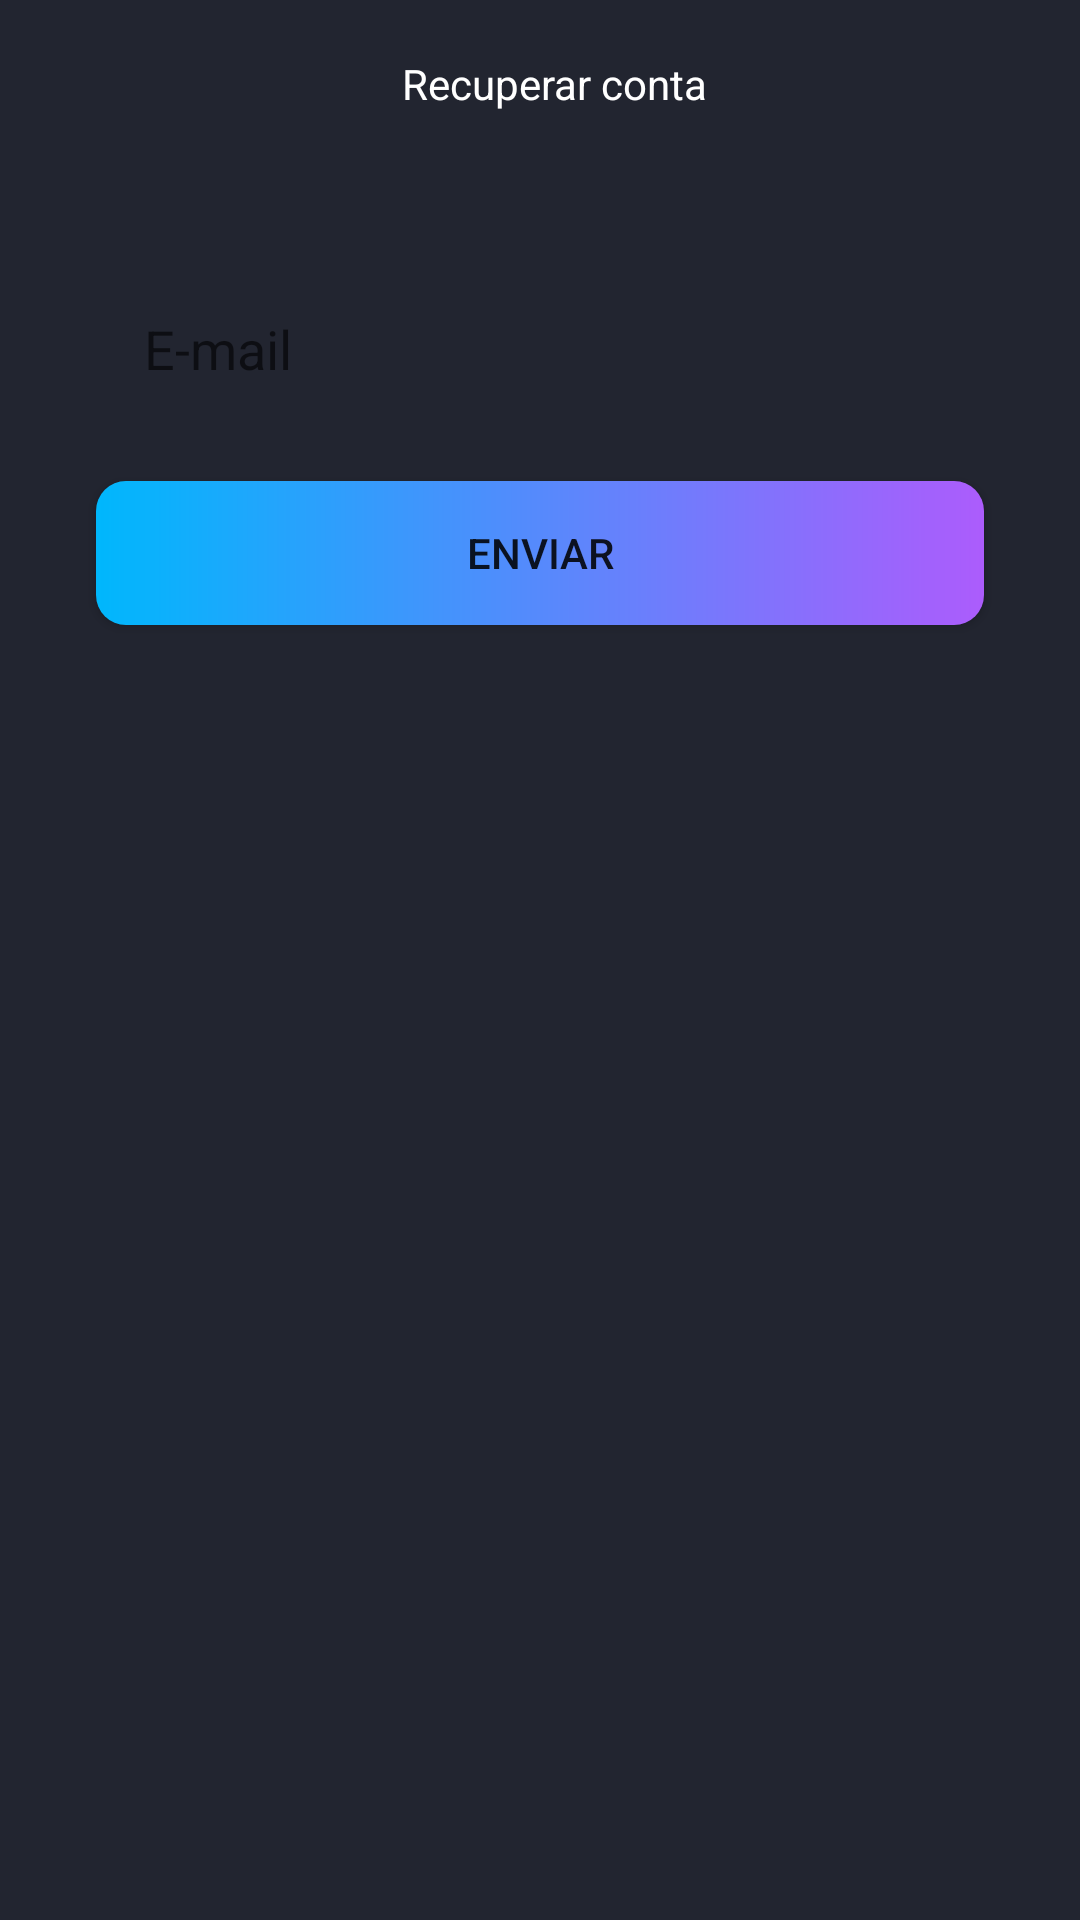

The Android layout XML behind this screen, and the referenced resources:
<!-- AndroidManifest.xml: application theme Theme.AppAuth -->
<!-- res/layout/activity_recupera_conta.xml -->
<?xml version="1.0" encoding="utf-8"?>
<androidx.constraintlayout.widget.ConstraintLayout xmlns:android="http://schemas.android.com/apk/res/android"
    xmlns:app="http://schemas.android.com/apk/res-auto"
    xmlns:tools="http://schemas.android.com/tools"
    android:layout_width="match_parent"
    android:layout_height="match_parent"
    tools:context=".RecuperaContaActivity">

    <androidx.appcompat.widget.Toolbar
        android:id="@+id/toolbar"
        android:layout_width="match_parent"
        android:layout_height="wrap_content"
        app:layout_constraintEnd_toEndOf="parent"
        app:layout_constraintStart_toStartOf="parent"
        app:navigationIcon="@drawable/ic_back"
        android:layout_marginLeft="10dp"
        app:layout_constraintTop_toTopOf="parent">

        <TextView
            android:layout_width="wrap_content"
            android:layout_height="wrap_content"
            android:layout_gravity="center"
            android:text="Recuperar conta"
            android:textColor="@color/white" />

    </androidx.appcompat.widget.Toolbar>

    <EditText
        android:id="@+id/editEmail"
        android:layout_width="0dp"
        android:layout_height="wrap_content"
        android:layout_margin="32dp"
        android:background="@drawable/bg_edittext"
        android:ems="10"
        android:hint="E-mail"
        android:inputType="textEmailAddress"
        android:padding="16dp"
        app:layout_constraintEnd_toEndOf="parent"
        app:layout_constraintHorizontal_bias="1.0"
        app:layout_constraintStart_toStartOf="parent"
        app:layout_constraintTop_toBottomOf="@+id/toolbar" />

    <ProgressBar
        android:id="@+id/progressBar"
        style="?android:attr/progressBarStyle"
        android:layout_width="wrap_content"
        android:layout_height="wrap_content"
        android:layout_marginTop="16dp"
        android:visibility="gone"
        tools:visibility="visible"
        android:indeterminateTint="@color/white"
        app:layout_constraintEnd_toEndOf="parent"
        app:layout_constraintStart_toStartOf="parent"
        app:layout_constraintTop_toBottomOf="@+id/btnRecuperaConta" />

    <Button
        android:id="@+id/btnRecuperaConta"
        android:layout_width="0dp"
        android:layout_height="wrap_content"
        android:layout_marginStart="32dp"
        android:layout_marginEnd="32dp"
        android:layout_marginTop="16dp"
        android:text="Enviar"
        android:background="@drawable/bg_button"
        app:backgroundTint="@null"
        app:layout_constraintEnd_toEndOf="parent"
        app:layout_constraintHorizontal_bias="1.0"
        app:layout_constraintStart_toStartOf="parent"
        app:layout_constraintTop_toBottomOf="@+id/editEmail" />

</androidx.constraintlayout.widget.ConstraintLayout>
<!-- resources referenced by this layout -->
<resources>
  <!-- drawable bg_button (drawable) -->
  <?xml version="1.0" encoding="utf-8"?>
  <shape xmlns:android="http://schemas.android.com/apk/res/android"
      android:shape="rectangle">
  
      <gradient
          android:startColor="#00b7fc"
          android:endColor="#ac5cfc"
          />
      <corners android:radius="10dp"/>
  
  </shape>
  <style name="Theme.AppAuth" parent="Theme.MaterialComponents.DayNight.NoActionBar">
          
          <item name="colorPrimary">@color/purple_500</item>
          <item name="colorPrimaryVariant">#222530</item>
          <item name="colorOnPrimary">@color/white</item>
          
          <item name="colorSecondary">#222530</item>
          <item name="colorSecondaryVariant">@color/teal_700</item>
          <item name="colorOnSecondary">@color/black</item>
  
          <item name="android:windowBackground">#222530</item>
  
  
          
          <item name="android:statusBarColor">?attr/colorPrimaryVariant</item>
          
      </style>
  <!-- not gathered from this repository: default colours our renderer supplied (Android Studio template values) -->
  <color name="purple_500">#FF6200EE</color>
  <color name="teal_700">#FF018786</color>
  <color name="black">#FF000000</color>
  <color name="white">#FFFFFFFF</color>
</resources>
